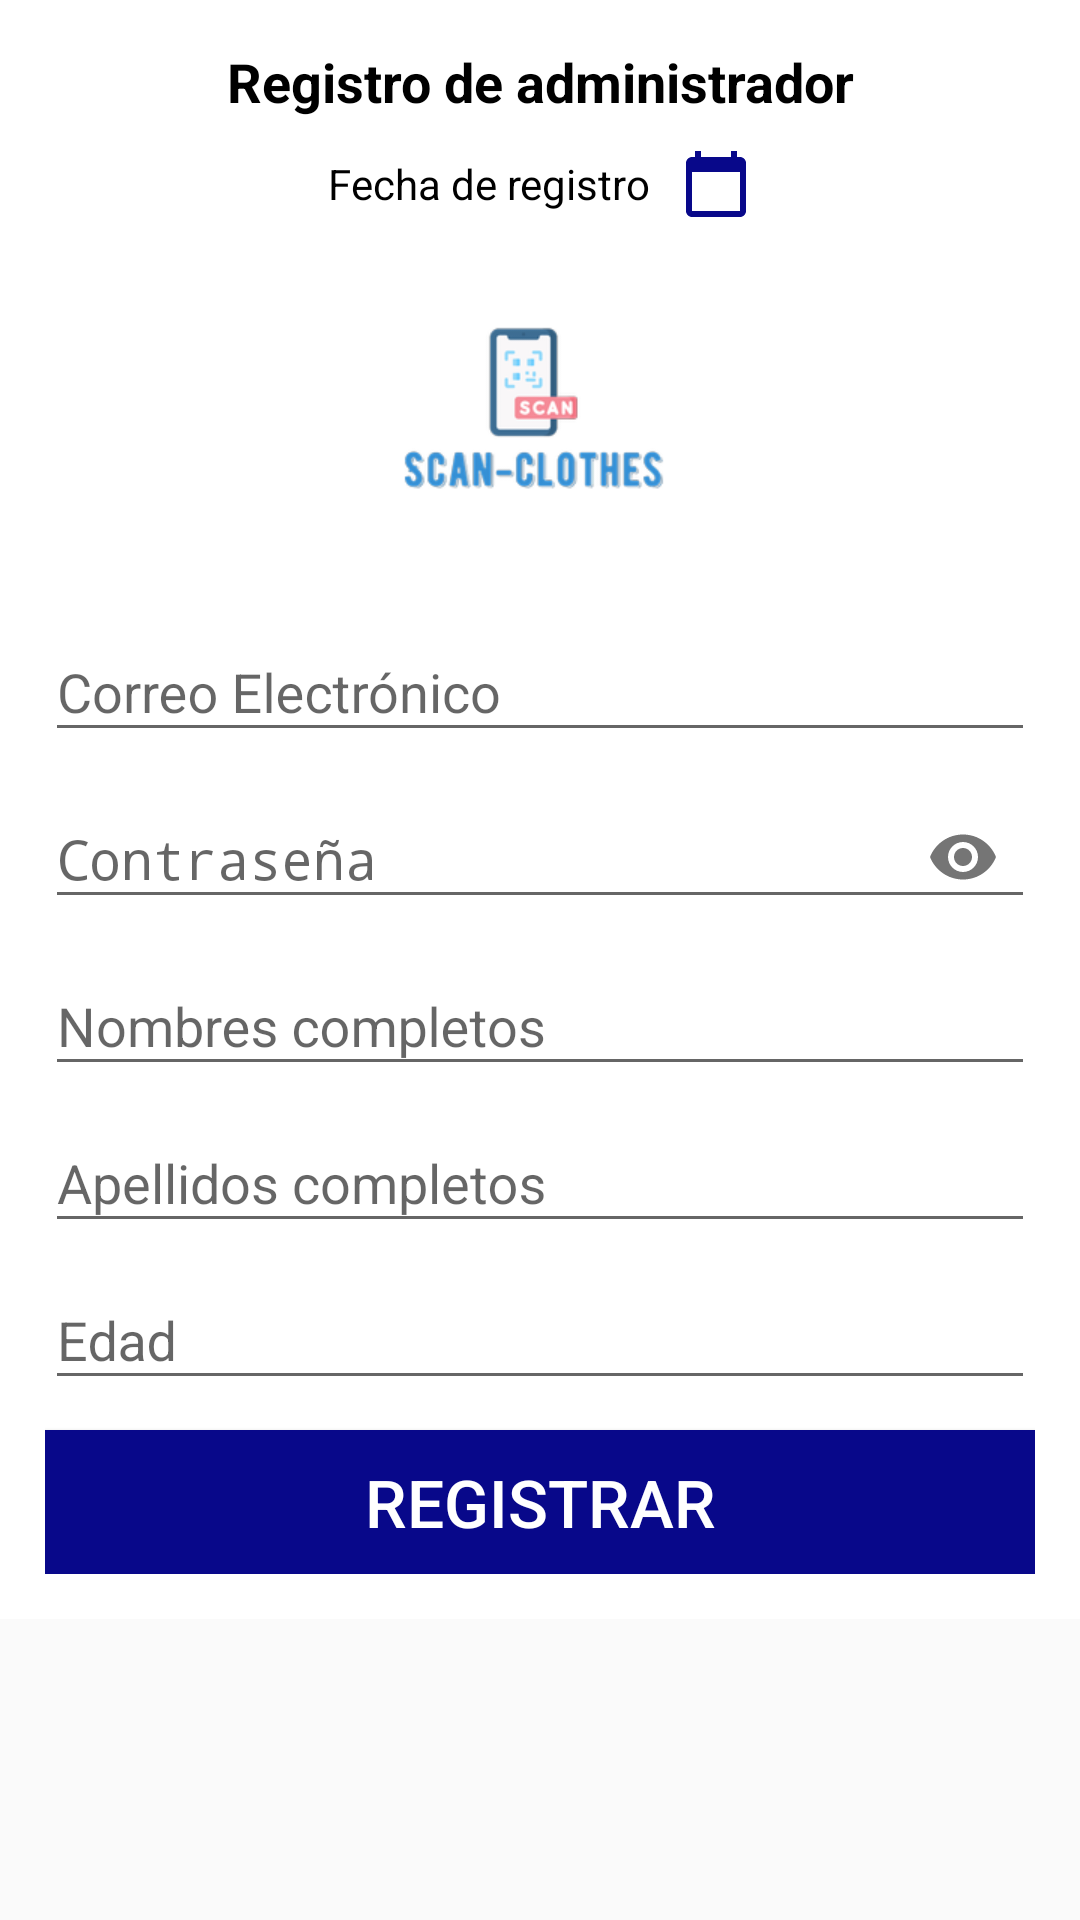

Write the Android layout XML for this screen, with the resource values it uses.
<!-- AndroidManifest.xml: application theme AppTheme -->
<!-- res/layout/activity_registro.xml -->
<?xml version="1.0" encoding="utf-8"?>
<RelativeLayout
    xmlns:android="http://schemas.android.com/apk/res/android"
    xmlns:app="http://schemas.android.com/apk/res-auto"
    xmlns:tools="http://schemas.android.com/tools"
    android:layout_width="match_parent"
    android:layout_height="match_parent"
    tools:context=".Registro">

    <androidx.appcompat.widget.LinearLayoutCompat
        android:layout_width="match_parent"
        android:layout_height="wrap_content"
        android:background="@color/white"
        android:orientation="vertical"
        android:padding="15dp">

        
        <TextView
            android:layout_width="match_parent"
            android:layout_height="wrap_content"
            android:gravity="center"
            android:text="@string/RegistroTXT"
            android:textColor="#000"
            android:textSize="18sp"
            android:textStyle="bold">

        </TextView>

        
        <androidx.appcompat.widget.LinearLayoutCompat
            android:layout_width="match_parent"
            android:layout_height="wrap_content"
            android:layout_marginTop="10dp"
            android:gravity="center"
            android:orientation="horizontal">

            
            <TextView
                android:id="@+id/FechaRegistro"
                android:layout_width="wrap_content"
                android:layout_height="wrap_content"
                android:text="@string/FechaRegistro"
                android:textColor="#000">

            </TextView>

            <androidx.appcompat.widget.AppCompatImageView
                android:layout_width="wrap_content"
                android:layout_height="wrap_content"
                android:layout_marginStart="10dp"
                android:src="@drawable/calendario_ico">

            </androidx.appcompat.widget.AppCompatImageView>

        </androidx.appcompat.widget.LinearLayoutCompat>

        
        <androidx.appcompat.widget.AppCompatImageView
            android:layout_width="100dp"
            android:layout_height="100dp"
            android:layout_gravity="center"
            android:layout_marginTop="15dp"
            android:src="@drawable/carga">

        </androidx.appcompat.widget.AppCompatImageView>

        
        <com.google.android.material.textfield.TextInputLayout
            android:layout_width="match_parent"
            android:layout_height="wrap_content"
            android:layout_marginTop="10dp">

            <EditText
                android:id="@+id/Correo"
                android:layout_width="match_parent"
                android:layout_height="wrap_content"
                android:hint="@string/Correo"
                android:inputType="textEmailAddress">

            </EditText>

        </com.google.android.material.textfield.TextInputLayout>

        
        <com.google.android.material.textfield.TextInputLayout
            android:layout_width="match_parent"
            android:layout_height="wrap_content"
            app:passwordToggleEnabled="true">

            <EditText
                android:id="@+id/Password"
                android:layout_width="match_parent"
                android:layout_height="wrap_content"
                android:hint="@string/Password"
                android:inputType="textPassword">

            </EditText>

        </com.google.android.material.textfield.TextInputLayout>

        
        <com.google.android.material.textfield.TextInputLayout
            android:layout_width="match_parent"
            android:layout_height="wrap_content">

            <EditText
                android:id="@+id/Nombre"
                android:layout_width="match_parent"
                android:layout_height="wrap_content"
                android:hint="@string/Nombre"
                android:inputType="textCapWords|textAutoCorrect">

            </EditText>

        </com.google.android.material.textfield.TextInputLayout>

        
        <com.google.android.material.textfield.TextInputLayout
            android:layout_width="match_parent"
            android:layout_height="wrap_content">

            <EditText
                android:id="@+id/Apellidos"
                android:layout_width="match_parent"
                android:layout_height="wrap_content"
                android:hint="@string/Apellidos"
                android:inputType="textCapWords|textAutoCorrect">

            </EditText>

        </com.google.android.material.textfield.TextInputLayout>

        
        <com.google.android.material.textfield.TextInputLayout
            android:layout_width="match_parent"
            android:layout_height="wrap_content">

            <EditText
                android:id="@+id/Edad"
                android:layout_width="match_parent"
                android:layout_height="wrap_content"
                android:hint="@string/Edad"
                android:inputType="number">

            </EditText>

        </com.google.android.material.textfield.TextInputLayout>

        
        <Button
            android:id="@+id/Registrar"
            android:layout_width="match_parent"
            android:layout_height="wrap_content"
            android:layout_marginTop="10dp"
            android:background="#08088A"
            android:text="@string/Registrar"
            android:textColor="@color/white"
            android:textSize="22dp">

        </Button>

    </androidx.appcompat.widget.LinearLayoutCompat>

</RelativeLayout>
<!-- resources referenced by this layout -->
<resources>
  <color name="white">#FFFFFFFF</color>
  <!-- drawable calendario_ico (drawable-anydpi) -->
  <vector xmlns:android="http://schemas.android.com/apk/res/android"
      android:width="24dp"
      android:height="24dp"
      android:viewportWidth="24"
      android:viewportHeight="24"
      android:tint="#08088A">
    <path
        android:fillColor="@android:color/white"
        android:pathData="M20,3h-1L19,1h-2v2L7,3L7,1L5,1v2L4,3c-1.1,0 -2,0.9 -2,2v16c0,1.1 0.9,2 2,2h16c1.1,0 2,-0.9 2,-2L22,5c0,-1.1 -0.9,-2 -2,-2zM20,21L4,21L4,8h16v13z"/>
  </vector>
  <!-- drawable carga: jpg bitmap (drawable, 11488 bytes) -->
  <string name="Apellidos">Apellidos completos</string>
  <string name="Correo">Correo Electrónico</string>
  <string name="Edad">Edad</string>
  <string name="FechaRegistro">Fecha de registro</string>
  <string name="Nombre">Nombres completos</string>
  <string name="Password">Contraseña</string>
  <string name="Registrar">registrar</string>
  <string name="RegistroTXT">Registro de administrador</string>
  <style name="AppTheme" parent="Theme.AppCompat.Light.DarkActionBar">
          
          <item name="colorPrimary">@color/ColorPrimary</item>
          <item name="colorPrimaryDark">@color/ColorPrimaryDark</item>
          <item name="colorAccent">@color/ColorAccent</item>
      </style>
  <color name="ColorPrimary">#2E2EFE</color>
  <color name="ColorPrimaryDark">#08088A</color>
  <color name="ColorAccent">#E0ECF8</color>
</resources>
